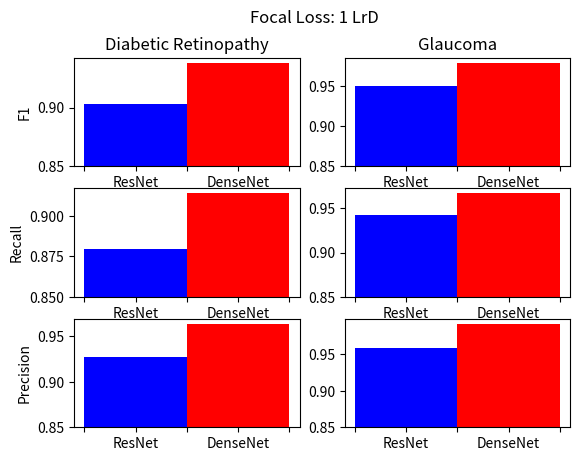

Write the Python code that produced this figure.
import numpy as np
import matplotlib.pyplot as plt

x = range(2)
x = np.array(x)+1
bottom = 0.85
width = 1
color = ['b', 'r']

fig, ax = plt.subplots(nrows=3, ncols=2)
netlist = ['', '', 'ResNet', '', 'DenseNet']

#F1 score
data = np.array([0.9026548621003995, 0.9380530921826298]) - bottom

ax[0,0].bar(x, data, width = width, bottom = bottom, color = color)
ax[0,0].set_title('Diabetic Retinopathy')
ax[0,0].set_ylabel('F1')
ax[0,0].set_xticklabels(netlist, fontsize=10)

data = np.array([0.9499999949211806 , 0.9790794928268064]) - bottom

ax[0,1].bar(x, data, width = width, bottom = bottom, color = color)
ax[0,1].set_title('Glaucoma')
ax[0,1].set_xticklabels(netlist, fontsize=10)


#Recall
	#Diabetic Retinopathy
data = np.array([0.879310344675981 , 0.9137931032907253]) - bottom

ax[1,0].bar(x, data, width = width, bottom = bottom, color = color)
ax[1,0].set_ylabel('Recall')
ax[1,0].set_xticklabels(netlist, fontsize=10)
	#Glaucoma
data = np.array([0.942148760252715 , 0.9669421486804181]) - bottom

ax[1,1].bar(x, data, width = width, bottom = bottom, color = color)
ax[1,1].set_xticklabels(netlist, fontsize=10)


#Precision
	#Diabetic Retinopathy
data = np.array([0.9272727271041322 , 0.963636363461157]) - bottom
ax[2,0].bar(x, data, width = width, bottom = bottom, color = color)
ax[2,0].set_ylabel('Precision')
ax[2,0].set_xticklabels(netlist, fontsize=10)
	#Glaucoma
data = np.array([0.9579831931968081 , 0.991525423644786]) - bottom
ax[2,1].bar(x, data, width = width, bottom = bottom, color = color)
ax[2,1].set_xticklabels(netlist, fontsize=10)

fig.suptitle('Focal Loss: 1 LrD')
plt.savefig('Focal1LrD.png')
